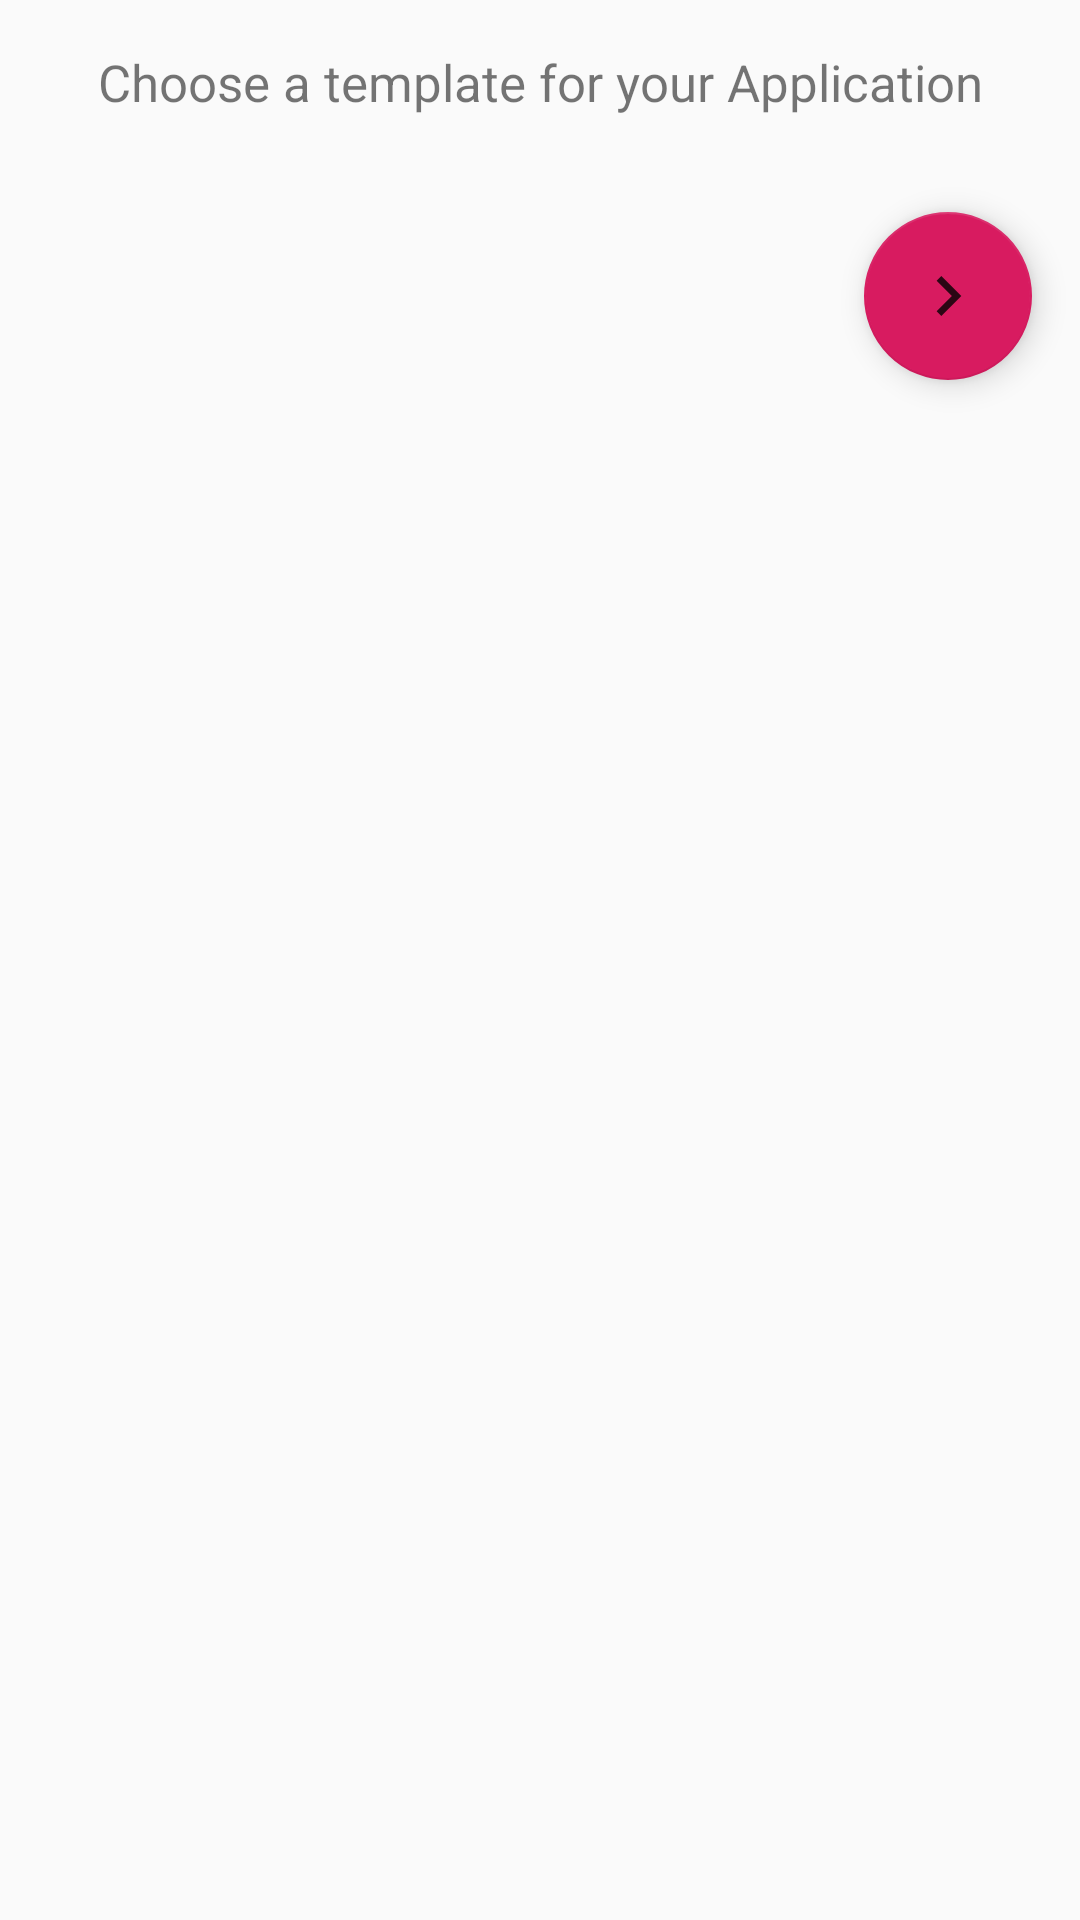

Layout XML and referenced resources for this Android screen:
<!-- AndroidManifest.xml: application theme AppTheme -->
<!-- res/layout/activity_create_application.xml -->
<?xml version="1.0" encoding="utf-8"?>
<LinearLayout xmlns:android="http://schemas.android.com/apk/res/android"
    xmlns:tools="http://schemas.android.com/tools"
    android:layout_width="match_parent"
    android:layout_height="match_parent"
    android:orientation="vertical"
    tools:context=".views.dashboard.CreateApplication">

    <LinearLayout
        android:layout_width="match_parent"
        android:layout_height="wrap_content">

        <TextView
            android:layout_width="match_parent"
            android:layout_height="match_parent"
            android:layout_margin="16dp"
            android:gravity="center"
            android:text="Choose a template for your Application"
            android:textSize="17sp" />
    </LinearLayout>

    <RadioGroup
        android:id="@+id/temp_group"
        android:layout_width="match_parent"
        android:layout_height="wrap_content">


    </RadioGroup>

    <com.google.android.material.floatingactionbutton.FloatingActionButton
        android:id="@+id/fab_next"
        android:layout_width="wrap_content"
        android:layout_height="wrap_content"
        android:layout_gravity="bottom|right"
        android:layout_margin="16dp"
        android:src="@drawable/ic_next_btn" />


</LinearLayout>
<!-- resources referenced by this layout -->
<resources>
  <!-- drawable ic_next_btn (drawable-anydpi) -->
  <vector xmlns:android="http://schemas.android.com/apk/res/android"
      android:width="24dp"
      android:height="24dp"
      android:viewportWidth="21.6"
      android:viewportHeight="21.6"
      android:tint="#000000"
      android:alpha="0.8">
    <group android:translateX="-1.2"
        android:translateY="-1.2">
        <path
            android:fillColor="#FF000000"
            android:pathData="M10,6L8.59,7.41 13.17,12l-4.58,4.59L10,18l6,-6z"/>
    </group>
  </vector>
  <style name="AppTheme" parent="Theme.AppCompat.Light.DarkActionBar">
          
          <item name="colorPrimary">@color/colorPrimary</item>
          <item name="colorPrimaryDark">@color/colorPrimaryDark</item>
          <item name="colorAccent">@color/colorAccent</item>
      </style>
  <color name="colorPrimary">#099C58</color>
  <color name="colorPrimaryDark">#076D21</color>
  <color name="colorAccent">#D81B60</color>
</resources>
